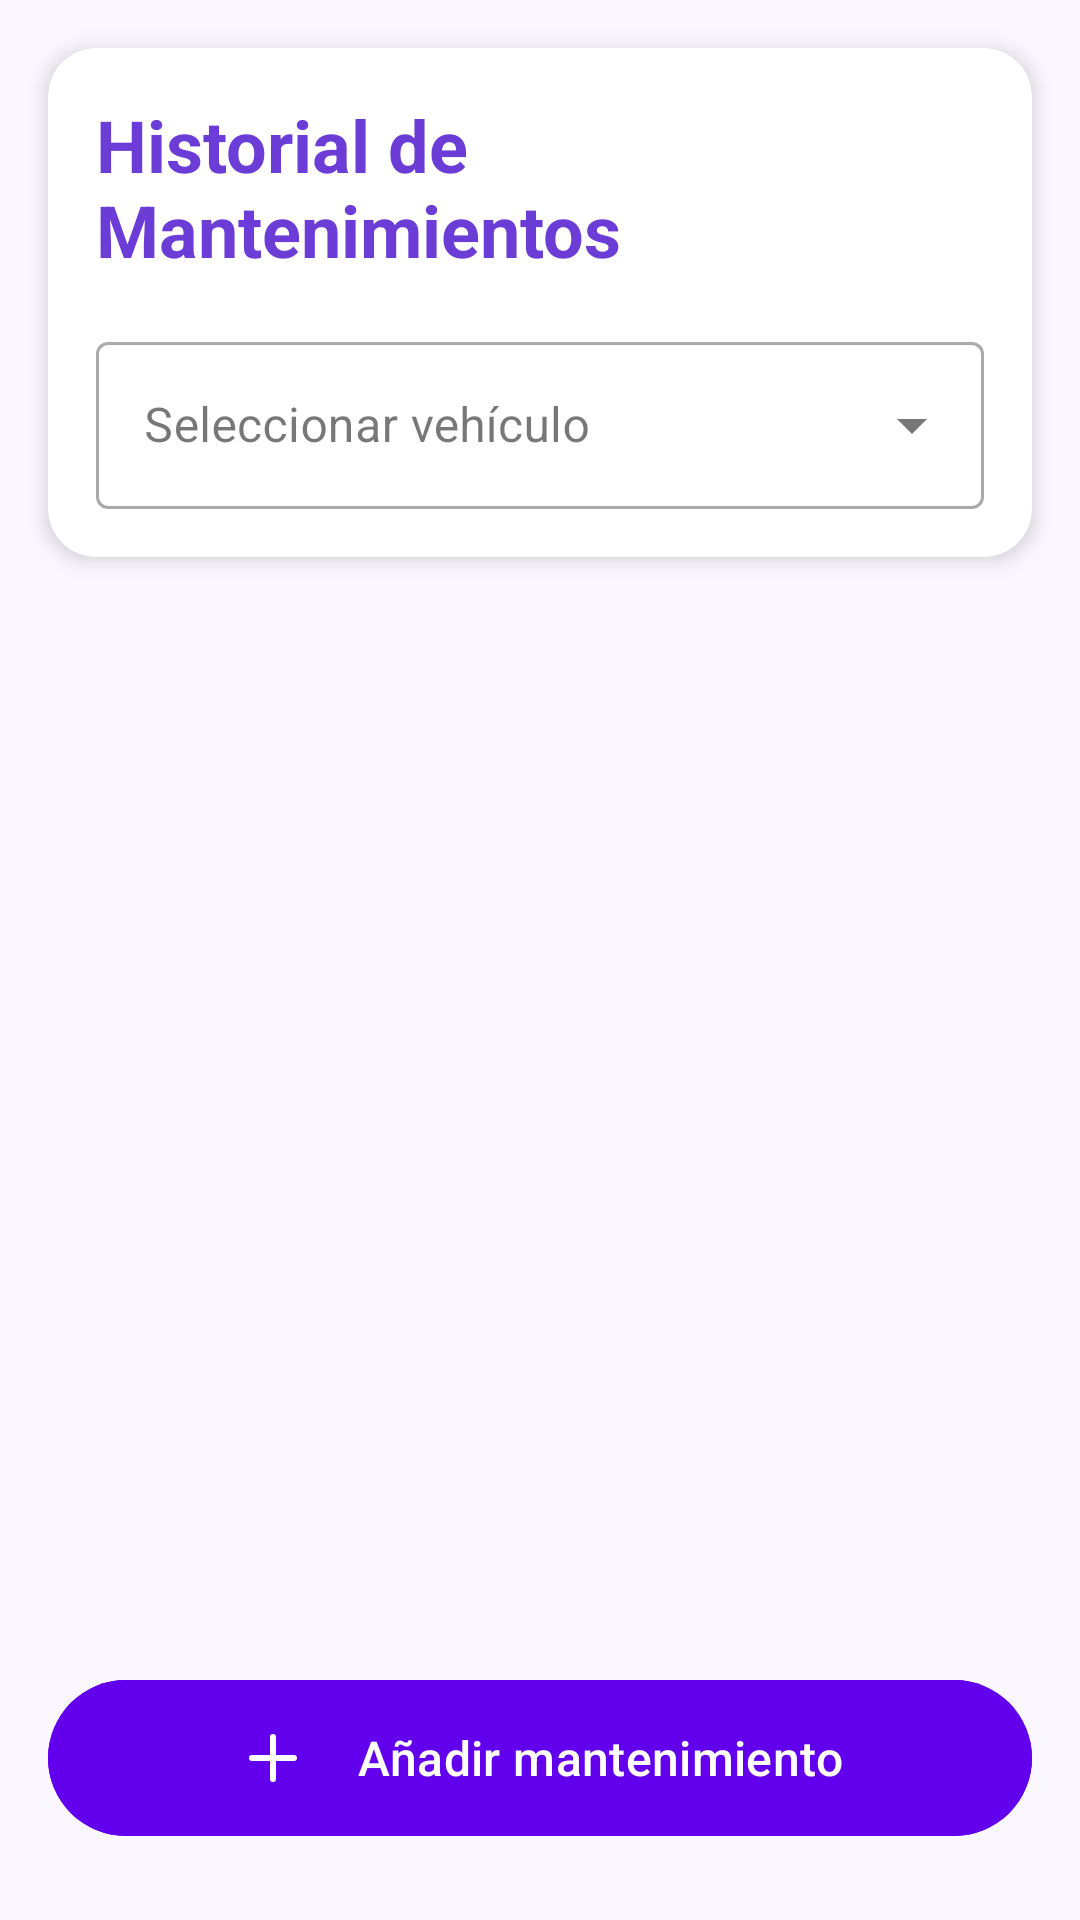

Layout XML and referenced resources for this Android screen:
<!-- AndroidManifest.xml: application theme Theme.AutoSmart -->
<!-- res/layout/fragment_maintenance.xml -->
<?xml version="1.0" encoding="utf-8"?>
<androidx.constraintlayout.widget.ConstraintLayout
    xmlns:android="http://schemas.android.com/apk/res/android"
    xmlns:app="http://schemas.android.com/apk/res-auto"
    android:layout_width="match_parent"
    android:layout_height="match_parent"
    android:background="#FAF7FF"
    android:padding="0dp">

    
    <androidx.cardview.widget.CardView
        android:id="@+id/headerCard"
        android:layout_width="match_parent"
        android:layout_height="wrap_content"
        android:layout_margin="16dp"
        app:cardCornerRadius="16dp"
        app:cardElevation="4dp"
        app:layout_constraintTop_toTopOf="parent">

        <LinearLayout
            android:layout_width="match_parent"
            android:layout_height="wrap_content"
            android:orientation="vertical"
            android:padding="16dp">

            
            <TextView
                android:id="@+id/tvMaintTitle"
                android:layout_width="match_parent"
                android:layout_height="wrap_content"
                android:text="Historial de Mantenimientos"
                android:textStyle="bold"
                android:textSize="24sp"
                android:textColor="@color/purple_700"/>

            
            <com.google.android.material.textfield.TextInputLayout
                style="@style/Widget.MaterialComponents.TextInputLayout.OutlinedBox.ExposedDropdownMenu"
                android:layout_width="match_parent"
                android:layout_height="wrap_content"
                android:layout_marginTop="16dp"
                android:hint="Seleccionar vehículo">

                <AutoCompleteTextView
                    android:id="@+id/spinnerVehicle"
                    android:layout_width="match_parent"
                    android:layout_height="wrap_content"
                    android:inputType="none"/>

            </com.google.android.material.textfield.TextInputLayout>
        </LinearLayout>
    </androidx.cardview.widget.CardView>

    
    <androidx.recyclerview.widget.RecyclerView
        android:id="@+id/recyclerMaintenance"
        android:layout_width="0dp"
        android:layout_height="0dp"
        android:clipToPadding="false"
        android:paddingHorizontal="16dp"
        android:paddingTop="8dp"
        android:paddingBottom="96dp"
        app:layout_constraintTop_toBottomOf="@id/headerCard"
        app:layout_constraintBottom_toBottomOf="parent"
        app:layout_constraintStart_toStartOf="parent"
        app:layout_constraintEnd_toEndOf="parent"/>

    
    <com.google.android.material.button.MaterialButton
        android:id="@+id/fabAddMaintenance"
        android:layout_width="0dp"
        android:layout_height="60dp"
        android:text="Añadir mantenimiento"
        android:textAllCaps="false"
        android:textSize="16sp"
        android:textColor="@android:color/white"
        android:backgroundTint="@color/purple_500"
        app:icon="@drawable/ic_add_modern"
        app:iconGravity="textStart"
        app:iconPadding="16dp"
        app:iconSize="24dp"
        app:cornerRadius="30dp"
        app:layout_constraintBottom_toBottomOf="parent"
        app:layout_constraintStart_toStartOf="parent"
        app:layout_constraintEnd_toEndOf="parent"
        android:layout_marginStart="16dp"
        android:layout_marginEnd="16dp"
        android:layout_marginBottom="24dp"
        android:elevation="8dp"/>

    
    <androidx.cardview.widget.CardView
        android:id="@+id/emptyState"
        android:layout_width="0dp"
        android:layout_height="wrap_content"
        android:layout_margin="32dp"
        app:cardCornerRadius="16dp"
        app:cardElevation="4dp"
        android:visibility="gone"
        app:layout_constraintTop_toBottomOf="@id/headerCard"
        app:layout_constraintStart_toStartOf="parent"
        app:layout_constraintEnd_toEndOf="parent">

        <LinearLayout
            android:layout_width="match_parent"
            android:layout_height="wrap_content"
            android:orientation="vertical"
            android:gravity="center"
            android:padding="32dp">

            <ImageView
                android:layout_width="80dp"
                android:layout_height="80dp"
                android:src="@drawable/ic_tools"
                android:tint="@color/purple_200"/>

            <TextView
                android:layout_width="wrap_content"
                android:layout_height="wrap_content"
                android:text="No hay mantenimientos registrados"
                android:textColor="@color/purple_700"
                android:textSize="18sp"
                android:textStyle="bold"
                android:layout_marginTop="16dp"/>

            <TextView
                android:layout_width="wrap_content"
                android:layout_height="wrap_content"
                android:text="Añade tu primer registro de mantenimiento"
                android:textColor="#666"
                android:textSize="14sp"
                android:layout_marginTop="8dp"/>
        </LinearLayout>
    </androidx.cardview.widget.CardView>
</androidx.constraintlayout.widget.ConstraintLayout>
<!-- resources referenced by this layout -->
<resources>
  <color name="purple_200">#BB86FC</color>
  <color name="purple_500">#FF6200EE</color>
  <color name="purple_700">#6C3DD6</color>
  <!-- drawable ic_add_modern (drawable) -->
  <?xml version="1.0" encoding="utf-8"?>
  <vector xmlns:android="http://schemas.android.com/apk/res/android"
      android:width="24dp"
      android:height="24dp"
      android:viewportWidth="24"
      android:viewportHeight="24">
      <path
          android:fillColor="#FFFFFF"
          android:pathData="M12,5v14M5,12h14"
          android:strokeWidth="2"
          android:strokeColor="#FFFFFF"
          android:strokeLineCap="round"
          android:strokeLineJoin="round"/>
  </vector>
  <!-- drawable ic_tools (drawable) -->
  <vector xmlns:android="http://schemas.android.com/apk/res/android"
      android:width="24dp" android:height="24dp"
      android:viewportWidth="24" android:viewportHeight="24">
      <path
          android:fillColor="#FF888888"
          android:pathData="M22.7,19.3l-2.1,2.1c-0.4,0.4-1,0.4-1.4,0l-7.1-7.1c-0.4-0.4-0.4-1,0-1.4l2.1-2.1c-1.1-2.1-0.7-4.7,1.1-6.4
          c1.6-1.6,4.1-1.9,6-0.8l-3.5,3.5l1.4,1.4l3.5-3.5c1.1,1.9,0.8,4.4-0.8,6c-1.7,1.7-4.3,2.1-6.4,1.1z"/>
  </vector>
  <style name="Theme.AutoSmart" parent="Base.Theme.AutoSmart" />
  <style name="Base.Theme.AutoSmart" parent="Theme.Material3.DayNight.NoActionBar">
          
          
      </style>
</resources>
